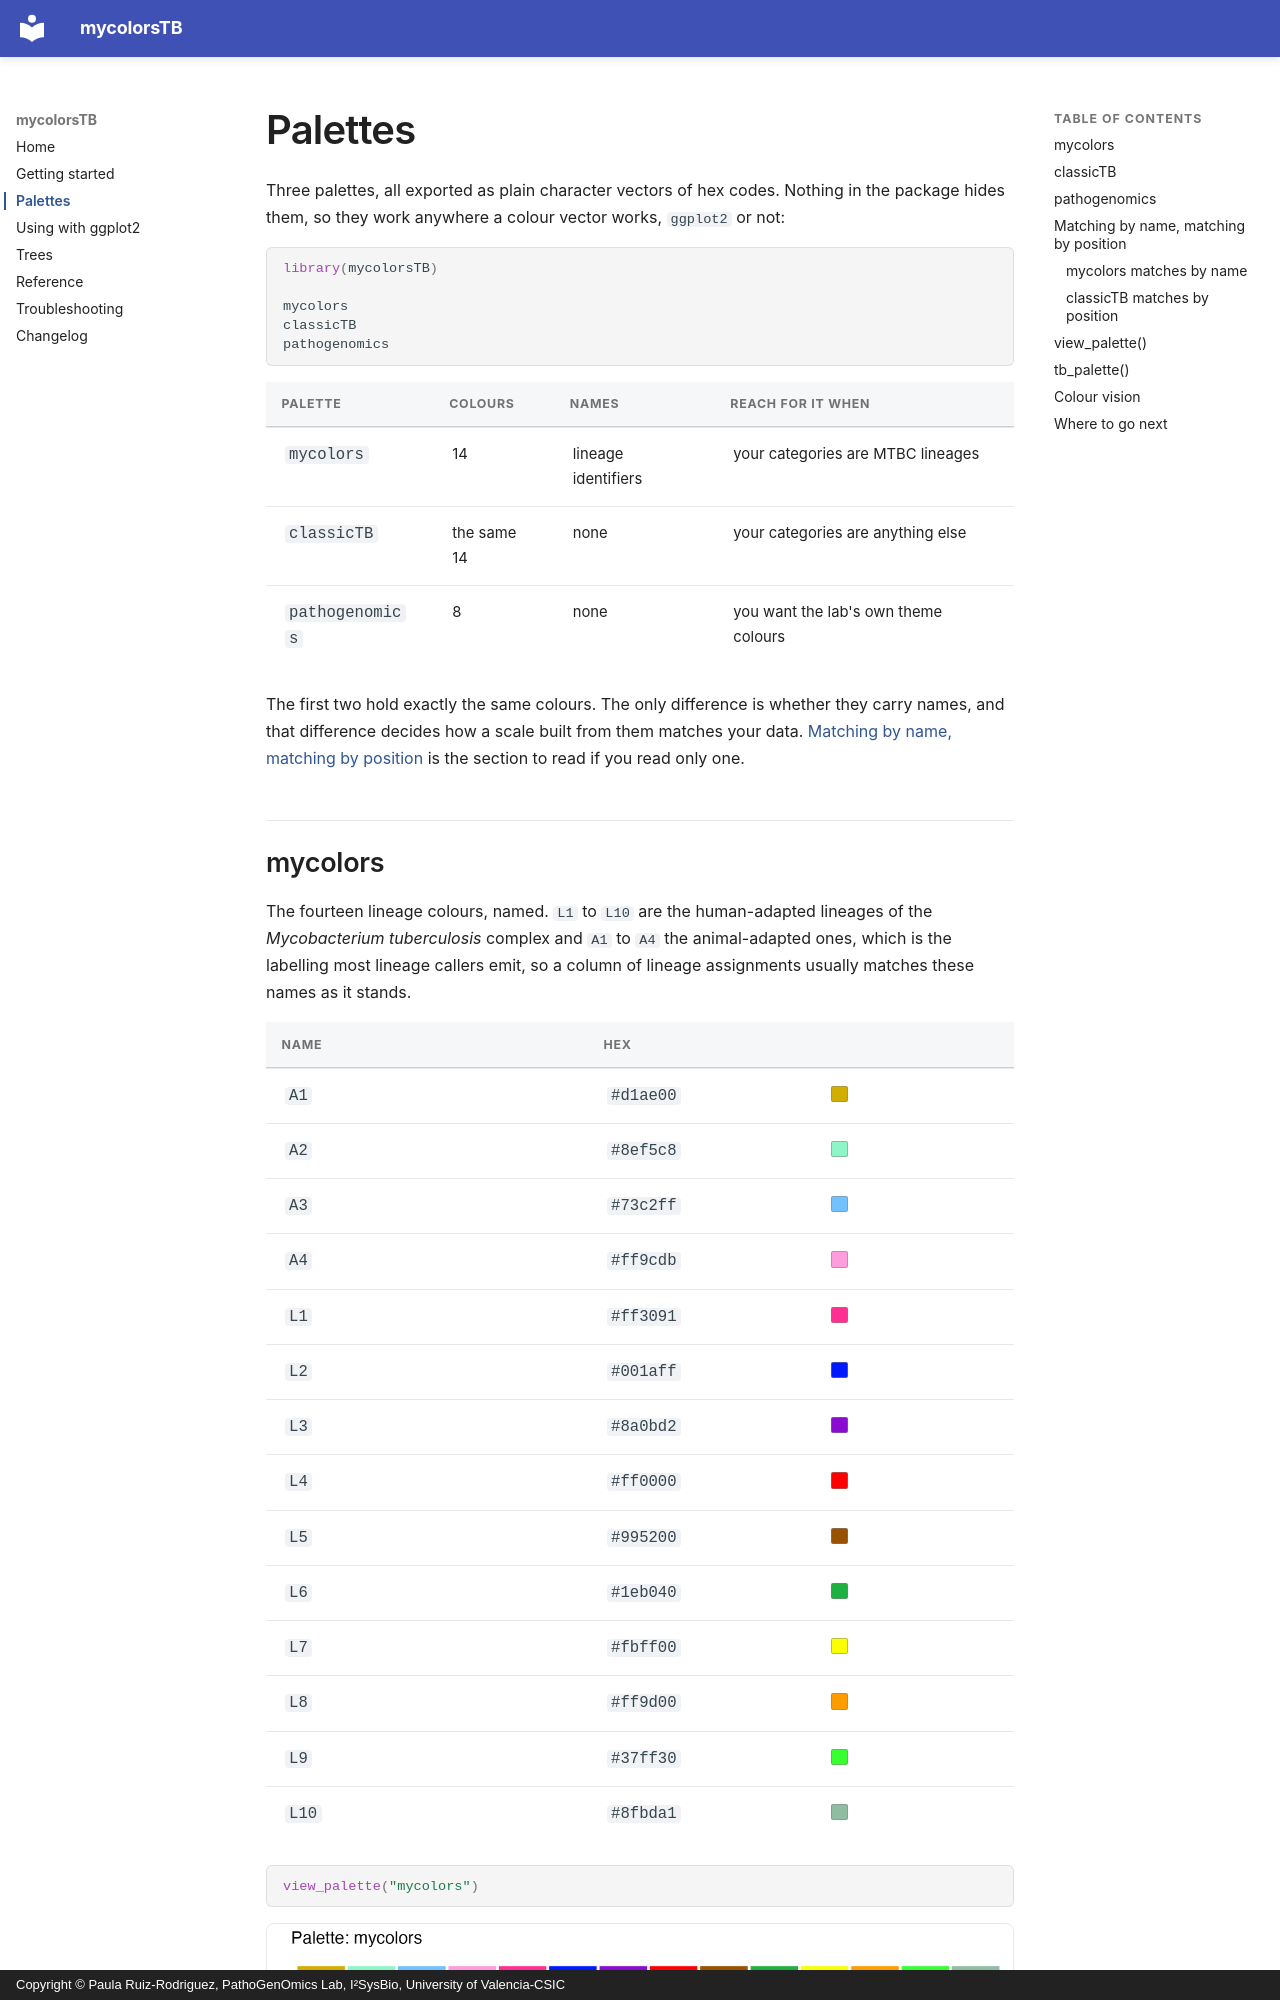

repository: PathoGenOmics-Lab/mycolorsTB · page: palettes/index.html · generator: mkdocs · copyright: Copyright © Paula Ruiz-Rodriguez, PathoGenOmics Lab, I²SysBio, University of Valencia-CSIC

# Palettes

Three palettes, all exported as plain character vectors of hex codes. Nothing in
the package hides them, so they work anywhere a colour vector works, `ggplot2`
or not:

```r
library(mycolorsTB)

mycolors
classicTB
pathogenomics
```

| Palette | Colours | Names | Reach for it when |
|---|---|---|---|
| `mycolors` | 14 | lineage identifiers | your categories are MTBC lineages |
| `classicTB` | the same 14 | none | your categories are anything else |
| `pathogenomics` | 8 | none | you want the lab's own theme colours |

The first two hold exactly the same colours. The only difference is whether they
carry names, and that difference decides how a scale built from them matches
your data. [Matching by name, matching by position](#matching-by-name-matching-by-position)
is the section to read if you read only one.
